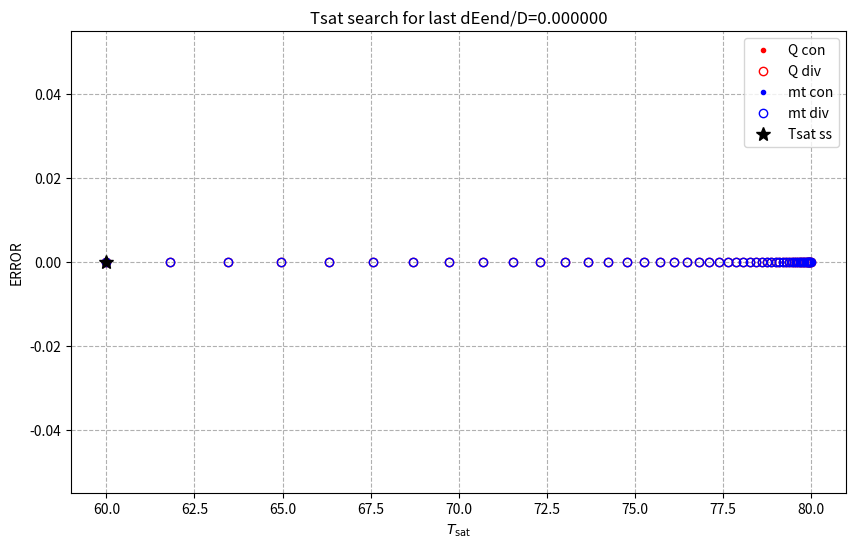
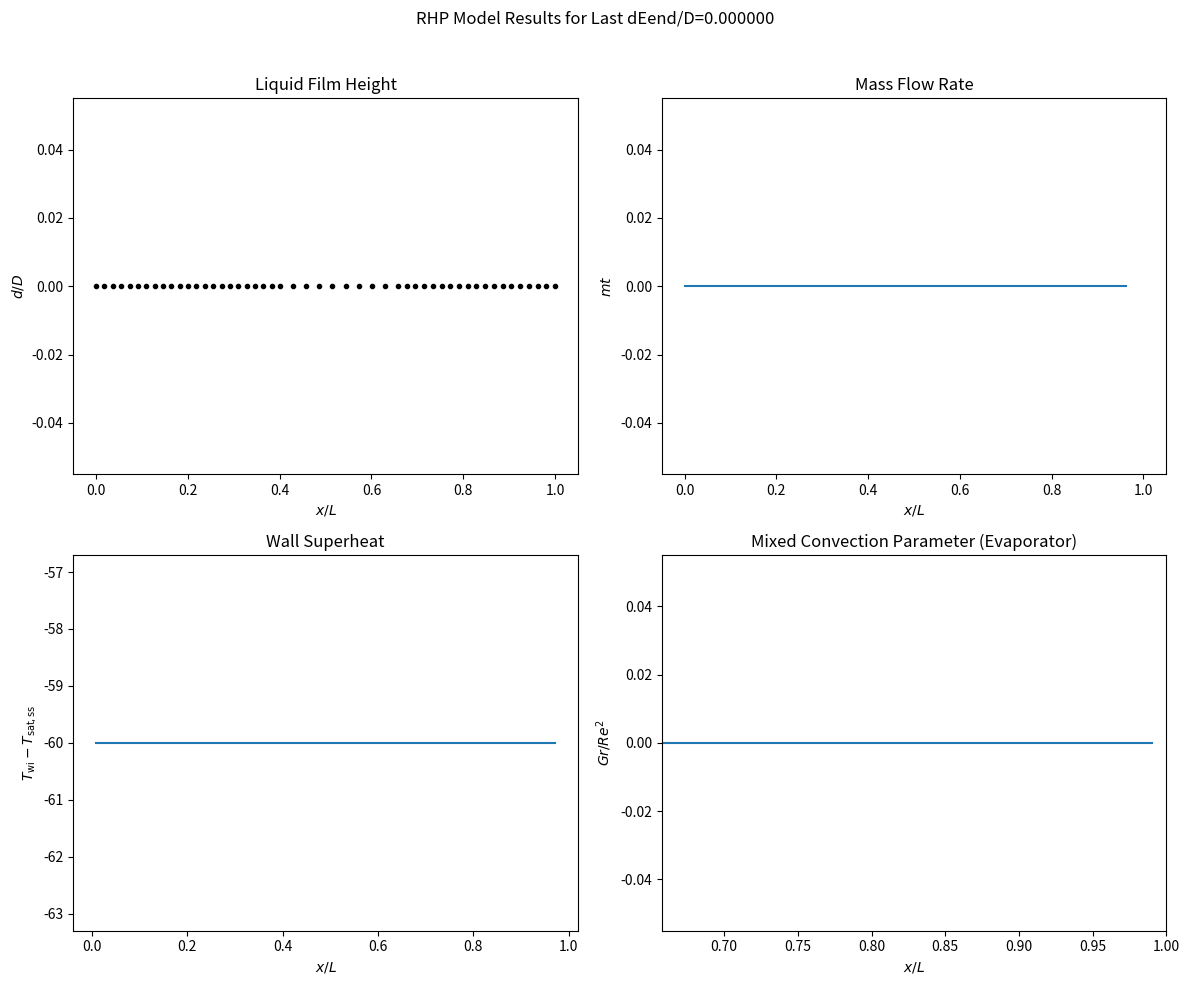

Write Python code to recreate these figures, in order.
import numpy as np
import matplotlib.pyplot as plt
import os
import sys
from scipy.interpolate import interp1d 

# Set float precision for display in logs
np.set_printoptions(precision=10)

# ==============================================================================
# 1. GLOBAL VARIABLES
# ==============================================================================

# liquid properties (kl, hfg, rhol, mul, nul, betal, cpl, Pr)
kl, hfg, rhol, mul, nul, betal, cpl, Pr = [0.0] * 8
# vapor properties (rhov, muv, nuv)
rhov, muv, nuv = [0.0] * 3
# wall, rotor (kw, Ro, Ri, RI, omega, alpha, TC, TE)
kw, Ro, Ri, RI, omega, alpha, TC, TE = [0.0] * 8
# discretization (X, DX, Lc, La, Le, Riae, N, Nc, Na, Ne, mtC_rel_tol,
#                 dmt_diff_rel_tol, max_inner_iterations, max_outer_iterations,
#                 NUMZERO, max_restarts, MOD4GEOM)
X, DX, Lc, La, Le, Riae = [None] * 6
N, Nc, Na, Ne = [0] * 4
mtC_rel_tol, dmt_diff_rel_tol = [0.0] * 2
max_inner_iterations, max_outer_iterations = [0] * 2
NUMZERO, max_restarts, MOD4GEOM = [0.0] * 3

# ==============================================================================
# 2. IMPLEMENTED FUNCTIONS
# ==============================================================================

def set_global_variables(configuration: int) -> int:
    """
    Translates the MatLab function set_global_variables.m
    Initializes all physical constants and geometric/discretization arrays.
    """
    print(f"--- Calling set_global_variables({configuration}): Initializing RHP parameters. ---")
    
    # Use the global keyword to modify module-level variables
    global kl, hfg, rhol, mul, nul, betal, cpl, Pr
    global rhov, muv, nuv
    global kw, Ro, Ri, RI, omega, alpha, TC, TE
    global X, DX, Lc, La, Le, Riae
    global N, Nc, Na, Ne, mtC_rel_tol, dmt_diff_rel_tol
    global max_inner_iterations, max_outer_iterations, NUMZERO, max_restarts, MOD4GEOM

    # --- Discretization Parameters ---
    Nc = 23
    Na = 10
    Ne = 19
    
    NUMZERO = 1e-14
    dmt_diff_rel_tol = 1e-6
    max_outer_iterations = 50
    max_inner_iterations = 100
    max_restarts = 38
    MOD4GEOM = 50
    mtC_rel_tol = 1e-2

    # --- Operational Parameters ---
    TC = 60.0    # outer wall temperature (C)
    TE = 100.0   # outer wall temperature (E)
    rpm = 20000.0 # revolutions per minute

    # --- Liquid and Vapour Parameters ---
    kl = 0.598     # thermal conductivity water
    kw = 45.0      # thermal conductivity steel
    rhov = 0.768   # density vapour (p=101.300kPa, T=100°C)
    rhol = 998.0   # density water
    muv = 12.4e-6  # viscosity vapour
    mul = 1e-3     # viscosity water (T=20°C)
    betal = (1/3) * 20.7e-5 # thermal expansion
    cpl = 4186.0   # spezific heat capacity
    hfg = 2.257e6  # latent heat

    # --- Geometry ---
    Lc = 0.089
    La = 0.057
    Le = 0.076
    Ric = 0.0160 / 2    # inner radius at condenser (left)
    Riae = 0.0191 / 2   # inner radius at adiabatic section (left), constant from there on
    Ro_cae = 0.0254 / 2 # outer radius

    # --- Derived Parameters (Calculations) ---
    N = Nc + Na + Ne - 2 # N = 50
    
    # 1. Coordinate Generation (X)
    Xc = np.linspace(0, Lc, Nc)
    Xa = Lc + np.linspace(0, La, Na)
    Xe = Lc + La + np.linspace(0, Le, Ne)
    
    X_flat = np.hstack([Xc, Xa[1:-1], Xe])
    X = X_flat.reshape(-1, 1) # Column vector (N x 1)
    
    # 2. Finite Volume Lengths (DX)
    DX = np.diff(X, axis=0) # Column vector ((N-1) x 1)
    
    # 3. Viscosity and Prandtl
    nul = mul / rhol    # kin. viscosity liquid
    nuv = muv / rhov    # kin. viscosity vapour
    Pr = nul / (kl / (rhol * cpl)) # Prandtl Number
    
    # 4. Rotational Velocity
    omega = (rpm / 60) * 2 * np.pi
    
    # 5. Taper Angle (alpha)
    alpha = np.zeros((N - 1, 1))
    alpha_const = np.arctan((Riae - Ric) / Lc)
    alpha[:Nc - 1, 0] = alpha_const
    
    # 6. Inner Radius at Nodes (Ri)
    Ri_cum_sum = np.cumsum(DX * np.sin(alpha), axis=0)
    Ri = Ric + np.vstack([np.array([[0.0]]), Ri_cum_sum]) # Column vector (N x 1)
    
    # 7. Outer Radius at Nodes (Ro)
    Ro = np.ones((N, 1)) * Ro_cae # Column vector (N x 1)

    # 8. Inner Radius at FV Midpoints (RI)
    RI = (Ri[:-1] + Ri[1:]) / 2 # Column vector ((N-1) x 1)
    
    # 9. Outer Radius at FV Midpoints (RO)
    RO = (Ro[:-1] + Ro[1:]) / 2 # Column vector ((N-1) x 1)

    set_flag = 1
    return set_flag

# --- CORE PHYSICS HELPER FUNCTIONS ---

def look_up_song(dEend2Dmin: float) -> float:
    """_MOCK_FUNCTION: Looks up initial liquid mass (Placeholder for look_up_song.m)."""
    # This value is hardcoded in the MatLab example to 0.005 for the smallest dEend2D
    return 0.005

def liquid_volume(delta: np.ndarray, RI: np.ndarray) -> float:
    """Calculates total liquid volume (from liquid_volume.m, implicitly used)."""
    # V = sum(2 * pi * RI_mid * delta_mid * DX)
    delta_mid = (delta[:-1] + delta[1:]) / 2 
    return np.sum(2 * np.pi * RI.flatten() * delta_mid.flatten() * DX.flatten())

def grashof(R: float, alpha: float, dT: float, delta: float) -> float:
    """Calculates Grashof number (Gr)."""
    global rhol, betal, mul, omega
    g_eff = R * omega**2 
    Gr = rhol**2 * betal * g_eff * delta**3 * dT / mul**2 
    return Gr

def reynolds(delta: float, U: float) -> float:
    """Calculates Reynolds number (Re)."""
    global nul
    Re = U * delta / nul
    return Re
    
def restart_values(N: int) -> np.ndarray:
    """Translates restart_values.m. Generates restart correction factors K."""
    K = np.zeros(N + 1)
    N2 = N // 2
    N21 = N2 + 1

    for k in range(1, N2 + 1):
        # MatLab k=1:N2
        # Python k=1:N2 inclusive
        # K(2*k-1) -> K[2*k - 2]
        # K(2*k)   -> K[2*k - 1]
        K[2 * k - 2] = (N21 - k) / N21
        K[2 * k - 1] = N21 / (N21 - k)

    # Note: K is N+1 long, but only K[0] to K[N-1] (N values) are used for restarts
    return K[:N]

def liquid_velocities(d0: float, d1: float, mt0: float, dmt: float, ri0: float, dx: float, a: float, b: float):
    """
    Translates liquid_velocities.m. 
    Velocity of vapour and liquid top layer at left side of given FVM (x=x0).
    """
    global rhol, rhov
    
    # Vapour velocity
    Av_pi = np.pi * ri0**2
    if Av_pi > NUMZERO and rhov > NUMZERO:
        uv0 = mt0 / (rhov * Av_pi)
    else:
        uv0 = 0.0

    # Liquid velocity (simplified, based on power law exponent b)
    Vt0 = mt0 / rhol
    
    if d0 > NUMZERO and ri0 > NUMZERO:
        u_avg0 = Vt0 / (2 * np.pi * ri0 * d0) # average
    else:
        u_avg0 = 0.0

    uld0 = (b + 1) * u_avg0 # vapour interface
    
    return uv0, uld0, u_avg0

def heat_transfer_model_mixed_convection(d0: float, d1: float, Two: float, Tsat: float, dx: float, ri: float, ro: float, a: float):
    """
    Translates heat_transfer_model_mixed_convection.m. 
    Evaporator heat transfer model (Mixed Convection).
    """
    global kl, hfg, Pr, kw
    
    Nuf = 1.0 # Nusselt Number of forced convection
    d = (d0 + d1) / 2
    ln = ri * np.log(ro / ri)
    
    # 1. First run with Twi=Two (Outer Wall Temp)
    Gr = grashof(ri, a, Tsat - Two, d)
    Ra = Gr * Pr
    
    Nun = 0.133 * Ra**0.375 # Nusselt Number of natural convection
    Num = (Nuf**(7/2) + Nun**(7/2))**(2/7) # and mixed
    
    if d > NUMZERO: # there is a liquid layer
        Twi = ((Num * kl / d) * Tsat + (kw / ln) * Two) / (kw / ln + Num * kl / d)
    else: # there is no liquid layer
        Twi = Tsat

    # 2. Second run with Twi=Twi_first run (improved guess)
    Gr = grashof(ri, a, Tsat - Twi, d)
    Ra = Gr * Pr
    Nun = 0.133 * Ra**0.375
    Num = (Nuf**(7/2) + Nun**(7/2))**(2/7)

    if d > NUMZERO:
        Twi = ((Num * kl / d) * Tsat + (kw / ln) * Two) / (kw / ln + Num * kl / d)
    else:
        Twi = Tsat

    # Heat flow and mass flow difference
    qw = kw * (Twi - Two) / ln
    dmt = qw * 2 * np.pi * ri * dx / hfg
    
    return dmt, Twi, qw

def liquid_flow_model_mixed_convection(d0: float, d1: float, mt1: float, dx: float, a: float, ri0: float, uv1: float, uld1: float, Twi: float, Tsat: float):
    """
    Translates liquid_flow_model_mixed_convection.m. 
    Evaporator mass flow model (Mixed Convection).
    """
    global rhol, mul, nul, Pr, rhov, nuv, omega
    
    rim = ri0 + (dx / 2) * np.sin(a)
    ri1 = ri0 + dx * np.sin(a)
    dTm = Tsat - Twi
    deltam = (d0 + d1) / 2
    
    # Cross-sectional area for vapour flow
    Av = np.pi * (rim - deltam)**2 if (rim - deltam) > NUMZERO else 1e-10 
    
    # Estimate liquid velocities for flow regime determination (using b_forced=2)
    b_forced = 2
    # The MatLab code uses mt1+dmt=mt1+0 here, since dmt=0 initially
    _, _, u_avg = liquid_velocities(d0, d1, mt1, 0, ri0, dx, a, b_forced) 
    
    # Characteristic numbers (Gr and Re)
    Gr = grashof(rim, a, dTm, deltam)
    Re = reynolds(deltam, u_avg)
    Ra = Gr * Pr
    GrRe2 = Gr / (Re**2) if Re > NUMZERO else 1e10 # Use a large value if Re=0

    # Velocity profile power law exponent b
    if Ra < 1e9:
        if GrRe2 < 0.1: # forced convection
            b = 2.0
        elif GrRe2 < 10: # mixed convection
            b = 1/3
        else:
            b = 1/4
    else:
        b = 1/7 # natural convection

    # Wall friction [Song -> Afzal & Hussain]
    if Re > NUMZERO:
        K_fric = Gr / (Re**(5/2))
        if K_fric < 1:
            Cfw = 0.5
        else:
            Cfw = 0.5 * K_fric**(3/5)
    else:
        Cfw = 0.0

    # Vapour friction [Daniels]
    Rev = u_avg * Av / nuv # MatLab uses uv1, but that is 0 on the first pass. Using u_avg is safer if it's the average velocity
    if Rev > NUMZERO:
        if Rev < 2000:
            Cfd = 16 / Rev
        else:
            Cfd = 0.0791 / (Rev**0.25)
    else:
        Cfd = 0.0

    # Top velocity from mass flow at x=x1
    if d1 > NUMZERO and ri1 > NUMZERO:
        U1 = mt1 * (b + 1) / (2 * np.pi * ri1 * rhol * d1)
    else:
        U1 = 0.0 
    
    # --- Momentum balance (Quadratic Equation for U0) ---
    # The MatLab code uses constants 0.1e1=1.0, 0.2e1=2.0, 0.3e1=3.0, 0.4e1=4.0, 0.8e1=8.0, 0.16e2=16.0
    
    # Common factors
    A = Cfw * dx * (b**2) + (3.0/2.0 * Cfw * dx - d0 + d1) * b + Cfw * dx / 2.0
    B = 2.0 * (b + 1) * A * Av**2 * rhov
    C = 8.0 * Cfd * rim**2 * rhol * dx * (b + 1.0/2.0) * np.pi**2 * deltam**2
    D = 4.0 * Cfd * rim**2 * rhol * dx * (b + 1.0/2.0) * np.pi**2 * deltam**2

    # QP (Coefficient of U0)
    # The MatLab formula for QP is complex and seems to derive from a cubic/quartic or is simplified.
    # The MatLab code provided for QP:
    # QP = 0.4e1 * ((b + 1) * Av ^ 2 * A * rhov + D) * U1 
    #   / (0.2e1 * (b + 1) * (A + 2.0 * deltam) * Av ^ 2 * rhov + C) 
    
    # Recalculating MatLab's QP and QQ expression for U0
    
    Denominator = 2.0 * (b + 1) * (A + 2.0 * deltam) * Av**2 * rhov + C
    
    # Numerator for P * U0 (linear term)
    Numerator_P = 4.0 * ((b + 1) * Av**2 * A * rhov + D) * U1
    
    # QQ (Constant term)
    # The MatLab formula for QQ:
    # QQ = (-16.0 * rim * Av ^ 2 * omega ^ 2 * ((b + 1) ^ 2) * (b + 1.0/2.0) * rhov * (-d1 + d0) * deltam * np.cos(a) 
    #     - 16.0 * rim * Av ^ 2 * omega ^ 2 * dx * ((b + 1) ^ 2) * (b + 1.0/2.0) * rhov * deltam * np.sin(a) 
    #     + 2.0 * (Av ^ 2 * (A - 2.0 * deltam) * (b + 1) * rhov + D) * U1 ** 2) / Denominator
    
    # Note: There is a discrepancy in the MatLab formula for `A` vs `A - 2.0 * deltam`. 
    # I will stick strictly to the MatLab expression structure using the variables defined:

    # Re-calculating using MatLab's variable names for clarity, despite potential issues
    A_matlab_expr = Cfw * dx * (b ** 2) + (3.0 / 2.0 * Cfw * dx - d0 + d1) * b + Cfw * dx / 2.0
    
    QP_num = 4.0 * ((b + 1) * Av**2 * A_matlab_expr * rhov + D) * U1
    QP_den = 2.0 * (b + 1) * (A_matlab_expr + 2.0 * deltam) * Av**2 * rhov + C

    if QP_den < NUMZERO:
        QP = 0.0
    else:
        QP = QP_num / QP_den

    QQ_num_term1 = -16.0 * rim * Av**2 * omega**2 * (b + 1)**2 * (b + 0.5) * rhov * (d0 - d1) * deltam * np.cos(a)
    QQ_num_term2 = -16.0 * rim * Av**2 * omega**2 * dx * (b + 1)**2 * (b + 0.5) * rhov * deltam * np.sin(a)
    
    # Note on A vs (A - 2*deltam): I will assume the MatLab code intended the expression with -2*deltam for the U1^2 term.
    A_prime_matlab_expr = Cfw * dx * (b ** 2) + (3.0 / 2.0 * Cfw * dx - d0 + d1) * b + Cfw * dx / 2.0 - 2.0 * deltam
    
    QQ_num_term3 = 2.0 * (Av**2 * (b + 1) * rhov * A_prime_matlab_expr + D) * U1**2
    QQ_num = QQ_num_term1 + QQ_num_term2 + QQ_num_term3
    
    if QP_den < NUMZERO:
        QQ = 0.0
    else:
        QQ = QQ_num / QP_den
    
    # Solve Quadratic Equation: U0^2 + QP*U0 + QQ = 0
    # U0 = (-QP / 2) +/- sqrt((QP / 2)^2 - QQ)
    
    DISCRIMI = (QP/2)**2 - QQ
    
    if DISCRIMI >= 0:
        # Prefer higher value (as per MatLab comment)
        U0 = (-QP/2) + np.sqrt(DISCRIMI) 
    else:
        U0 = 0.0
        print('No real solution for U0 in liquid_flow_model_mixed_convection (evaporator). Setting U0=0.')
    
    # Final mass flow rate and difference
    mt0 = U0 * (2 * np.pi * ri0 * rhol * d1) / (b + 1)
    dmt = mt1 - mt0

    return dmt, b

def liquid_flow_model_film_condensation(d0: float, d1: float, mt1: float, dx: float, a: float, ri0: float, uv: float, uld: float):
    """
    Translates liquid_flow_model_film_condensation.m.
    Condenser/Adiabatic mass flow model (Film Condensation).
    """
    global rhol, mul, omega
    
    # Solve for dmt=Z/N, where mt1 = mt0 + dmt
    
    Z1_term1 = mt1
    Z1_term2 = (rhol / mul) * (omega**2) * ri0 * (np.sin(a) - np.cos(a) * (d1 - d0) / dx) * (1/3) * (d0**3) * 2 * np.pi * ri0 * rhol
    Z1 = Z1_term1 - Z1_term2
    
    N1_term1 = 1.0
    N1_term2 = (1/2) * ((d0**2) / (mul * dx)) * (uv * np.cos(a) + uld) * 2 * np.pi * ri0 * rhol
    N1 = N1_term1 - N1_term2
    
    if N1 > NUMZERO:
        dmt = Z1 / N1
    else:
        # Avoid division by zero, setting dmt to an unlikely large value to force a restart
        dmt = 1e10 

    b = 2.0 # Power law exponent for Film Condensation is 2
    
    return dmt, b

def heat_transfer_model_film_condensation(d0: float, d1: float, Two: float, Tsat: float, dx: float, ri: float, ro: float):
    """
    Translates heat_transfer_model_film_condensation.m.
    Condenser heat transfer model (Film Condensation).
    """
    global kl, hfg, kw
    
    # FVM evaluation at midpoint x=(x0+x1)/2
    d = (d0 + d1) / 2
    ln = ri * np.log(ro / ri)
    
    if d > NUMZERO: # there is a liquid layer
        Twi = ((kl / d) * Tsat + (kw / ln) * Two) / (kw / ln + kl / d)
    else: # there is no liquid layer
        Twi = Tsat

    qw = kw * (Twi - Two) / ln
    dmt = qw * 2 * np.pi * ri * dx / hfg
    
    return dmt, Twi, qw

# --- FV ITERATION FUNCTIONS (Translated from MatLab) ---

def iterate_fv_evaporator(d0start: float, d1: float, mt1: float, uv1: float, uld1: float, Tsat: float, k_matlab: int):
    """
    Translates iterate_fv_evaporator.m. Solves the mass balance (dmt_ht = dmt_lf)
    for the upstream liquid film height d0 using Regula Falsi (Mixed Convection model).
    k_matlab: MatLab 1-based index of the downstream node.
    """
    global Ro, Ri, alpha, TE
    global DX, dmt_diff_rel_tol, max_inner_iterations, max_restarts, NUMZERO

    fv_idx = k_matlab - 2 # Python FV index (0 to N-2)
    
    dx = DX[fv_idx].item()
    a = alpha[fv_idx].item()
    
    # ri=Ri(k-1)/2 + Ri(k)/2; mid-point values
    ri = (Ri[fv_idx].item() + Ri[fv_idx+1].item()) / 2 
    ro = (Ro[fv_idx].item() + Ro[fv_idx+1].item()) / 2 
    ri0 = Ri[fv_idx].item() # index of left node (x=x0)
    
    K = restart_values(max_restarts)
    
    # Initialize FVM iteration
    d0 = d0start
    dmt_diff_rel = 1.0
    mt0 = -mt1 # Initial value to ensure loop entry
    restart_count = 0
    iteration_count = 0
    
    # Regula Falsi history
    d0prev = 0.0
    fzprev = 0.0
    dmt = 0.0
    b_lf = 0.0 # Must be defined for liquid_velocities
    Tw = 0.0
    qw = 0.0
    
    while ((dmt_diff_rel > dmt_diff_rel_tol) or (mt0 < 0)) and (restart_count < max_restarts) and (iteration_count < max_inner_iterations):
        iteration_count += 1
        
        [dmt_ht, Tw, qw] = heat_transfer_model_mixed_convection(d0, d1, TE, Tsat, dx, ri, ro, a)
        [dmt_lf, b_lf] = liquid_flow_model_mixed_convection(d0, d1, mt1, dx, a, ri0, uv1, uld1, Tw, Tsat)
        
        dmt_diff_rel = abs(dmt_ht - dmt_lf) / (abs(dmt_ht) + abs(dmt_lf)) if (abs(dmt_ht) + abs(dmt_lf)) > NUMZERO else 1.0
        
        fz = (dmt_ht - dmt_lf) # function to be iterated to zero
        
        if iteration_count == 1: 
            if fz > 0:
                d0next = (4/5) * d0
            else:
                d0next = (5/4) * d0
        else: # Regula Falsi
            if abs(fz - fzprev) < NUMZERO: # Avoid division by zero in Regula Falsi
                 d0next = d0 * 0.99 
            else:
                 d0next = d0 - fz * (d0 - d0prev) / (fz - fzprev)
            
        # shift to next iteration
        fzprev = fz
        d0prev = d0
        
        if (d0next < 0) or np.isnan(d0next):
            restart_count += 1
            if restart_count >= max_restarts: break # Safety break
            
            # Restart condition based on restart factors K
            if d0start == 0:
                d0 = K[restart_count-1] * d1 
            else:
                d0 = K[restart_count-1] * d0start
            dmt = 0.0
        else:
            d0 = d0next
            dmt = dmt_ht # Using heat transfer mass flow for the balance
            mt0 = mt1 - dmt # mt0 + dmt = mt1

    # Final velocity calculation
    [uv0, uld0, _] = liquid_velocities(d0, d1, mt0, dmt, ri0, dx, a, b_lf) 
    
    return d0, mt0, uv0, uld0, Tw, qw, iteration_count, restart_count

def iterate_fv_condenser(d0start: float, d1: float, mt1: float, uv1: float, uld1: float, Tsat: float, k_matlab: int):
    """
    Translates iterate_fv_condenser.m. Solves the mass balance (dmt_ht = dmt_lf)
    for the upstream liquid film height d0 using Regula Falsi (Film Condensation model).
    k_matlab: MatLab 1-based index of the downstream node.
    """
    global Ro, Ri, alpha, TC
    global DX, dmt_diff_rel_tol, max_inner_iterations, max_restarts, MOD4GEOM, NUMZERO

    fv_idx = k_matlab - 2 # Python FV index (0 to N-2)

    dx = DX[fv_idx].item()
    a = alpha[fv_idx].item()
    
    ri = (Ri[fv_idx].item() + Ri[fv_idx+1].item()) / 2 
    ro = (Ro[fv_idx].item() + Ro[fv_idx+1].item()) / 2 
    ri0 = Ri[fv_idx].item() # index of left node (x=x0)
    
    K = restart_values(max_restarts)
    
    # Initialize FVM iteration
    d0 = d0start
    dmt_diff_rel = 1.0
    mt0 = -mt1
    restart_count = 0
    iteration_count = 0
    
    # Regula Falsi history
    d0prev = 0.0
    fzprev = 0.0
    dmt = 0.0
    b_lf = 0.0
    Tw = 0.0
    qw = 0.0
    
    while ((dmt_diff_rel > dmt_diff_rel_tol) or (mt0 < 0)) and (restart_count < max_restarts) and (iteration_count < max_inner_iterations):
        iteration_count += 1
        
        [dmt_lf, b_lf] = liquid_flow_model_film_condensation(d0, d1, mt1, dx, a, ri0, uv1, uld1)
        [dmt_ht, Tw, qw] = heat_transfer_model_film_condensation(d0, d1, TC, Tsat, dx, ri, ro)
        
        dmt_diff_rel = abs(dmt_ht - dmt_lf) / (abs(dmt_ht) + abs(dmt_lf)) if (abs(dmt_ht) + abs(dmt_lf)) > NUMZERO else 1.0
        
        fz = (dmt_ht - dmt_lf)
        
        if iteration_count == 1:
            if fz > 0:
                d0next = (4/5) * d0
            else:
                d0next = (5/4) * d0
        else: # Regula Falsi
            if abs(fz - fzprev) < NUMZERO:
                 d0next = d0 * 0.99
            else:
                 d0next = d0 - fz * (d0 - d0prev) / (fz - fzprev)
            
        # shift to next iteration
        d0prev = d0
        fzprev = fz
        
        if (d0next < 0) or np.isnan(d0next):
            restart_count += 1
            if restart_count >= max_restarts: break
            
            if d0start == 0:
                d0 = K[restart_count-1] * d1
            else:
                d0 = K[restart_count-1] * d0start
            dmt = 0.0
        else:
            if iteration_count % MOD4GEOM == 0: # Geometric convergence acceleration
                d0 = np.sqrt(d0next * d0)
            else:
                d0 = d0next
                
            dmt = dmt_ht
            mt0 = mt1 - dmt

    # Final velocity calculation
    [uv0, uld0, _] = liquid_velocities(d0, d1, mt0, dmt, ri0, dx, a, b_lf) 
    
    return d0, mt0, uv0, uld0, Tw, qw, iteration_count, restart_count

def iterate_fv_adiabatic(d0start: float, d1: float, mt1: float, uv1: float, uld1: float, Tsat: float, k_matlab: int):
    """
    Translates iterate_fv_adiabatic.m. Solves for d0 where dmt_lf = 0
    (zero mass transfer) using Regula Falsi (Film Condensation liquid flow model).
    k_matlab: MatLab 1-based index of the downstream node.
    """
    global Ri, alpha
    global DX, NUMZERO, max_inner_iterations, max_restarts

    fv_idx = k_matlab - 2 # Python FV index (0 to N-2)

    dx = DX[fv_idx].item()
    a = alpha[fv_idx].item()
    ri0 = Ri[fv_idx].item() # index of left node (x=x0)

    K = restart_values(max_restarts)
    
    # Initialize FVM iteration
    d0 = d0start
    iteration_count = 0
    restart_count = 0
    
    dmt_lf = 1.0 # Set to enter iteration
    dmt_ht = 0.0 # Expected dmt_ht in Adiabatic section
    
    # Regula Falsi history
    d0prev = 0.0
    fzprev = 0.0
    dmt = dmt_ht # dmt is forced to 0
    b_lf = 0.0
    Tw = Tsat
    qw = 0.0

    while (abs(dmt_lf) > NUMZERO) and (iteration_count < max_inner_iterations) and (restart_count < max_restarts):
        iteration_count += 1
        
        [dmt_lf, b_lf] = liquid_flow_model_film_condensation(d0, d1, mt1, dx, a, ri0, uv1, uld1)
        
        fz = (dmt_ht - dmt_lf) # function to be iterated to zero
        
        if iteration_count == 1:
            if fz > 0:
                d0next = (4/5) * d0
            else:
                d0next = (5/4) * d0
        else: # Regula Falsi
            if abs(fz - fzprev) < NUMZERO:
                 d0next = d0 * 0.99
            else:
                 d0next = d0 - fz * (d0 - d0prev) / (fz - fzprev)
            
        d0prev = d0
        
        if np.isnan(d0next) or d0next < 0:
            restart_count += 1
            if restart_count >= max_restarts: break
            d0 = K[restart_count-1] * d0start
        else:
            d0 = d0next
            
        fzprev = fz
            
    mt0 = mt1 - dmt_ht # mt0 + dmt_ht = mt1, where dmt_ht = 0
    
    # Final velocity calculation
    [uv0, uld0, _] = liquid_velocities(d0, d1, mt0, dmt, ri0, dx, a, b_lf)
    
    # Tw and qw are constant return values in Adiabatic section
    return d0, mt0, uv0, uld0, Tw, qw, iteration_count, restart_count

def rhp_inner_loop(dEend: float, Tsat: float, delta0: np.ndarray):
    """
    Translates rhp_inner_loop.m.
    Iterates equations for each FV from evaporator end to condenser end.
    
    Returns: QC, QE, mtC, delta, mt, uld, uv, Tw, d0start, knc, FViterations, FVrestarts
    """
    global RI
    global X, N, Nc, Na, DX, max_inner_iterations, NUMZERO, max_restarts

    knc = N           
    QE = 0.0          
    QC = 0.0          

    # N-1 arrays (FV properties)
    FViterations = np.zeros(N - 1, dtype=int)
    FVrestarts = np.zeros(N - 1, dtype=int)
    Tw = np.zeros(N - 1) 
    
    # N arrays (Node properties)
    delta = np.zeros(N) 
    mt = np.zeros(N)  
    uld = np.zeros(N) 
    uv = np.zeros(N)  

    diffd0 = np.diff(delta0)
    
    # Boundary conditions at the Evaporator End (Node N, Python index N-1)
    delta[N-1] = dEend
    mt[N-1] = 0.0
    uld[N-1] = 0.0
    uv[N-1] = 0.0
    
    d0start = 0.0
    mtC = 0.0
    
    i = N - 1 # Start at last node (Evaporator end, Python index N-1)
    k_matlab = N # MatLab node index (N)
    
    while i > 0:
        fv_idx = i - 1
        
        d1 = delta[i]
        mt1 = mt[i]
        uld1 = uld[i]
        uv1 = uv[i]
        
        inner_iteration_count = 0
        restart_count = 0
        qw = 0.0
        Twi = 0.0
        
        # --- Section Check (MatLab k = i+1) ---
        if k_matlab >= Nc + Na: # Evaporator (FV indices Nc+Na-1 to N-2)
            d0start = max(d1 - diffd0[fv_idx], delta0[fv_idx])
            results = iterate_fv_evaporator(d0start, d1, mt1, uv1, uld1, Tsat, k_matlab)
            d0, mt0, uv0, uld0, Twi, qw, inner_iteration_count, restart_count = results
            Tw[fv_idx] = Twi
            QE += qw * 2 * np.pi * RI[fv_idx] * DX[fv_idx]
            
        elif k_matlab > Nc: # Adiabatic (FV indices Nc-1 to Nc+Na-2)
            d0start = d1
            results = iterate_fv_adiabatic(d0start, d1, mt1, uv1, uld1, Tsat, k_matlab)
            d0, mt0, uv0, uld0, Twi, qw, inner_iteration_count, restart_count = results
            Tw[fv_idx] = Twi 
            
        else: # Condenser (FV indices 0 to Nc-2)
            # delta(Nc) is delta[Nc-1]. delta0(Nc) is delta0[Nc-1]
            d0start = min(delta0[fv_idx] * delta[Nc-1] / delta0[Nc-1], d1)
            results = iterate_fv_condenser(d0start, d1, mt1, uv1, uld1, Tsat, k_matlab)
            d0, mt0, uv0, uld0, Twi, qw, inner_iteration_count, restart_count = results
            Tw[fv_idx] = Twi
            QC += qw * 2 * np.pi * RI[fv_idx] * DX[fv_idx]

        # Store results at upstream node i-1 (Python fv_idx)
        FViterations[fv_idx] = inner_iteration_count
        FVrestarts[fv_idx] = restart_count
        delta[fv_idx] = d0
        mt[fv_idx] = mt0
        uld[fv_idx] = uld0
        uv[fv_idx] = uv0
        
        if i == 1:
            mtC = mt0
            
        # --- Check for Non-Convergence and Extrapolation ---
        if ((inner_iteration_count == max_inner_iterations) or (restart_count == max_restarts)):
            if (i > 1) and (i < N - 1): # Between first Condenser node (i=1) and Evaporator End (i=N-1)
                dmt = mt[i+1] - mt[i]
                
                if abs(dmt) > NUMZERO: 
                    # mtC = mt0 - X[k_matlab-1] * dmt / (X[k_matlab] - X[k_matlab-1])
                    mtC = mt0 - X[i] * dmt / (X[i+1] - X[i])
                else: 
                    mtC = mt0
                
            else: 
                mtC = mt0
                
            delta[fv_idx] = 0.0
            knc = k_matlab # Store non-converged FV (MatLab index)
            i = 0          # Stop FV evaluations
            
        i -= 1 # Go to next FV (upstream)
        k_matlab -= 1

    if (knc == N): # Only check if not already broken from non-convergence
        if ((inner_iteration_count < max_inner_iterations) and (restart_count < max_restarts)):
            knc = 0 # Fully converged
        
    return QC, QE, mtC, delta.flatten(), mt.flatten(), uld.flatten(), uv.flatten(), Tw.flatten(), d0start, knc, FViterations, FVrestarts

def rhp_outer_loop(dEend: float, Tsat0: float, delta0: np.ndarray, fileID: object):
    """
    Translates rhp_outer_loop.m
    Iterates over Tsat to find steady state where mtC is close to zero.
    """
    
    # Use global variables
    global hfg, rhol
    global RI, alpha, TC, TE
    global N, Nc, DX, mtC_rel_tol, max_inner_iterations, max_outer_iterations, NUMZERO, max_restarts

    # Calculate Condenser inner wall area for heat flux qc
    Ac = np.sum(2 * np.pi * RI[:Nc-1].flatten() * DX[:Nc-1].flatten())

    # --- Generate Tsat-grid ---
    # LOGN = (1 - logspace(-2, 0, max_outer_iterations)) * 100/99;
    LOGN = (1 - np.logspace(-2, 0, max_outer_iterations)) * (100.0 / 99.0)
    Tsat_v = TC + NUMZERO + LOGN * (Tsat0 - TC)
    
    knc_v = np.zeros(max_outer_iterations, dtype=int)
    mtC_rel_v = np.zeros(max_outer_iterations)
    QCE_rel_v = np.zeros(max_outer_iterations)

    # --- Evaluate Tsat-grid --- 
    for outer_iteration_count in range(max_outer_iterations):
        Tsat = Tsat_v[outer_iteration_count]
        
        results = rhp_inner_loop(dEend, Tsat, delta0)
        QC, QE, mtC, _, mt, _, _, _, _, knc, _, _ = results
        
        QCE = (QC + QE)
        QCE_abs_sum = np.abs(QC) + np.abs(QE)
        QCE_rel = QCE / QCE_abs_sum if QCE_abs_sum > NUMZERO else 0.0
        QCE_rel_v[outer_iteration_count] = QCE_rel
        
        mt_max_current = np.max(mt)
        mtC_rel = mtC / mt_max_current if mt_max_current > NUMZERO else 0.0
        mtC_rel_v[outer_iteration_count] = mtC_rel
        knc_v[outer_iteration_count] = knc

    # --- Determine Tsat_ss ---
    index_converged = np.where(knc_v == 0)[0]
    index_diverged = np.where(knc_v > 0)[0]
    count_converged = len(index_converged)
    Tsat_ss = Tsat0 

    if count_converged > 2:
        x_converged = mtC_rel_v[index_converged]
        y_converged = Tsat_v[index_converged]
        f = interp1d(x_converged, y_converged, kind='cubic', fill_value="extrapolate")
        Tsat_ss = f(mtC_rel_tol).item()
    elif count_converged > 0:
        x_converged = mtC_rel_v[index_converged]
        y_converged = Tsat_v[index_converged]
        f = interp1d(x_converged, y_converged, kind='linear', fill_value="extrapolate")
        Tsat_ss = f(mtC_rel_tol).item()
    else:
        min_knc = np.min(knc_v) if len(knc_v) > 0 else N # If no runs, keep initial guess Tsat0
        Tsat_ss = np.min(Tsat_v[np.where(knc_v == min_knc)[0]]) if len(np.where(knc_v == min_knc)[0]) > 0 else Tsat0

    # --- Final Run (Interpolated Tsat) ---
    results = rhp_inner_loop(dEend, Tsat_ss, delta0)
    QC, QE, mtC, delta, mt, uld, uv, Tw, d0start_final, knc, FViterations, FVrestarts = results

    QCE = (QC + QE)
    QCE_abs_sum = np.abs(QC) + np.abs(QE)
    QCE_rel = QCE / QCE_abs_sum if QCE_abs_sum > NUMZERO else 0.0
    
    mt_max = np.max(mt)
    mtC_rel = mtC / mt_max if mt_max > NUMZERO else 0.0

    # --- Convergence Info Logging ---
    delta_max = np.max(delta) if np.max(delta) > NUMZERO else 1.0
    #log_line_1 = f'mtC_rel={mtC_rel:.12f}    QCE_rel={QCE_rel:.12f}    deltaC/max(delta)={delta[0]/delta_max:.4f}    QC={QC:.2f} QE={QE:.2f}    converged={count_converged}/{max_outer_iterations} \n'
    #fileID.write(log_line_1)  # TODO enable again
    
    valid_iterations = FViterations[FViterations > 0]
    if len(valid_iterations) > 0:
        mean_iter = np.mean(valid_iterations)
        min_iter = np.min(valid_iterations)
        max_iter = np.max(FViterations) 
        log_line_2 = f'inner iterations (final run): mean={mean_iter:.2f}    min={min_iter}    max={max_iter}    (max_inner_iterations={max_inner_iterations}) \n'
        fileID.write(log_line_2)
    else:
         fileID.write('inner iterations (final run): No valid iterations recorded.\n')
    
    valid_restarts = FVrestarts[FViterations > 0] 
    if np.max(FVrestarts) > 0:
        mean_restart = np.mean(valid_restarts) if len(valid_restarts) > 0 else 0
        min_restart = np.min(valid_restarts) if len(valid_restarts) > 0 else 0
        max_restart = np.max(FVrestarts)
        log_line_3 = f'inner restarts (final run): mean={mean_restart:.2f}    min={min_restart}    max={max_restart}    (max_restarts={max_restarts}) \n'
        fileID.write(log_line_3)
    else:
        fileID.write('inner restarts (final run): 0 restarts \n')

    # --- Results Calculation ---
    V = liquid_volume(delta.reshape(-1, 1), RI)
    Q = mt_max * hfg 
    qc = Q / Ac      
    
    log_line_4 = f'Tsat_ss={Tsat_ss:.6f}°C    ml={V*rhol*1000:.6f} g    max(mlt)={mt_max:.6f} kg/s    qc={qc:.6f} W/m^2 \n\n'
    fileID.write(log_line_4)

    # --- Prepare GrRe2 for Plots ---
    GrRe2 = np.zeros(N - 1)
    
    RI_flat = RI.flatten()
    alpha_flat = alpha.flatten()
    
    for k in range(N - 1): 
        # uld, delta, Tw are N-element arrays/N-1 arrays
        Um = (uld[k] + uld[k+1]) / 2
        deltam = (delta[k] + delta[k+1]) / 2
        
        Gr = grashof(RI_flat[k], alpha_flat[k], Tw[k] - Tsat_ss, deltam)
        Re = reynolds(deltam, Um)
        Re2 = Re**2

        if Re2 > NUMZERO: 
            GrRe2[k] = Gr / Re2
        else:
            GrRe2[k] = 0.0
            
    return delta, mt, Tw, GrRe2, V, Tsat_ss, qc, knc, count_converged, Tsat_v, mtC_rel_v, QCE_rel_v, index_converged, index_diverged


# ==============================================================================
# 3. MAIN DRIVER SCRIPT
# ==============================================================================

def run_rhp_model():
    """
    Main execution function, translating the MatLab script structure.
    """
    # 1. INITIAL SETUP
    # plt.close('all') # Not needed in this environment

    set_global_variables(1)

    Nd = 5 # Number of dEend discretization points
    dEend2Dmin = 0.000
    dEend2Dmax = 0.0058595

    if N == 0:
        print("Error: Global variables not set. Exiting.")
        return

    L = Lc + La + Le
    meanRi = np.mean(Ri)
    
    # Initial guess for first run (next runs take previous results as guess)
    dEendmin = (2 * meanRi) * dEend2Dmin
    ml = look_up_song(dEend2Dmin)

    delta_konst = ((ml / rhol) / (2 * np.pi * meanRi) - dEendmin * Le / 2) / (Lc / 2 + La + Le / 2)
    
    # Initial film height profile (linear condenser/evaporator, constant adiabatic)
    dc0 = np.linspace(0, delta_konst, Nc).reshape(-1, 1)
    da0_size = Na - 2 
    da0 = np.ones((da0_size, 1)) * delta_konst
    de0 = np.linspace(delta_konst, dEendmin, Ne).reshape(-1, 1)
    delta0 = np.vstack([dc0, da0, de0])

    if delta0.shape[0] != N:
        print(f"FATAL ERROR: Initial delta vector size mismatch. Expected {N}, got {delta0.shape[0]}.")
        return

    # 2. RUN NUMERICAL SOLUTION (LOOP)
    print(f"-- RUNNING RHP model with N={N} finite volumes --")
    
    log_filename = 'local_iterations.log'
    if os.path.exists(log_filename):
        os.remove(log_filename)
        
    fileID = open(log_filename, 'a')

    dEend2Dinput = np.linspace(dEend2Dmin, dEend2Dmax, Nd)
    
    delta_results = np.zeros((N, Nd))
    mt_results = np.zeros((N, Nd))
    Tw_results = np.zeros((N - 1, Nd))
    GrRe2_results = np.zeros((N - 1, Nd))
    qc_results = np.zeros(Nd)
    V_results = np.zeros(Nd)
    Tsat_results = np.zeros(Nd)
    
    Tsat0 = (TC + TE) / 2 # Initial guess for Tsat

    knc = N
    kk = 0 
    for kk in range(Nd): 
        dEend2D = dEend2Dinput[kk]
        dEend = (2 * meanRi) * dEend2D
        
        print('\n')
        print(f"dEend/D={dEend2D:.6f}")
        fileID.write(f"dEend/D={dEend2D:.6f} \n")

        results = rhp_outer_loop(dEend, Tsat0, delta0.flatten(), fileID)
        
        (delta, mt, Tw, GrRe2, V, Tsat_ss, qc, knc, 
         count_converged, Tsat_v, mtC_rel_v, QCE_rel_v, 
         index_converged, index_diverged) = results
        
        delta_results[:, kk] = delta
        mt_results[:, kk] = mt
        Tw_results[:, kk] = Tw
        GrRe2_results[:, kk] = GrRe2
        V_results[kk] = V
        Tsat_results[kk] = Tsat_ss
        qc_results[kk] = qc
        
        if (knc > 0) or (count_converged < 2):
            print('_')
            print(f"WARNING, solution not converged for DEend/D={dEend2D:.6f}")
            print(f"count_converged={count_converged};")
            if (knc > 1):
                print("DEBUG INFO")
                # knc is the MatLab 1-based index, knc-1 is Python 0-based index
                print(f"knc={knc};")
                print(f"mt1={mt[knc-1]:.10f};") 
                print(f"d1={delta[knc-1]:.10f};") 
                print(f"Tsat={Tsat_ss:.10f};")
            break 
        else:
            print(f"Tsat={Tsat_ss:.2f}°C    liquid mass m={V*rhol*1000:.2f} g    heat flux qc={qc:.2f} W/m^2")

        delta0 = delta.reshape(-1, 1) 
        Tsat0 = Tsat_ss
        
    fileID.close()
    print(f"\nLog file written to '{log_filename}'")


    # 3. POSTPROCESSING (Plotting based on the last converged run)
    
    last_k = kk
    # If loop broke due to non-convergence, use the previous step's converged data if available
    if (knc > 0 or count_converged < 2) and kk > 0:
        last_k = kk - 1
        
    if 'Tsat_v' in locals() and Tsat_v.size > 0:
        
        # Plot 1: Tsat search results (Convergence plot)
        plt.figure(figsize=(10, 6))
        
        Tsat_con = Tsat_v[index_converged]
        QCE_rel_con = QCE_rel_v[index_converged]
        Tsat_div = Tsat_v[index_diverged]
        QCE_rel_div = QCE_rel_v[index_diverged]
        mtC_rel_con = mtC_rel_v[index_converged]
        mtC_rel_div = mtC_rel_v[index_diverged]
        
        plt.plot(Tsat_con, QCE_rel_con, 'r.', label='Q con')
        plt.plot(Tsat_div, QCE_rel_div, 'ro', fillstyle='none', label='Q div')
        plt.plot(Tsat_con, mtC_rel_con, 'b.', label='mt con')
        plt.plot(Tsat_div, mtC_rel_div, 'bo', fillstyle='none', label='mt div')
        
        plt.plot(Tsat_results[last_k], 0, 'k*', markersize=10, label='Tsat ss')
        
        plt.xlabel(r'$T_{\mathrm{sat}}$')
        plt.ylabel('ERROR')
        plt.title(f'Tsat search for last dEend/D={dEend2Dinput[last_k]:.6f}')
        plt.legend()
        plt.grid(True, linestyle='--')
        
        # Plot 2: Results vs. x/L (Subplots)
        final_delta = delta_results[:, last_k]
        final_mt = mt_results[:, last_k]
        final_Tw = Tw_results[:, last_k]
        final_GrRe2 = GrRe2_results[:, last_k]
        final_Tsat_ss = Tsat_results[last_k]
        
        Xm = (X[:-1] + X[1:]) / 2 
        
        fig, axes = plt.subplots(2, 2, figsize=(12, 10))
        fig.suptitle(f'RHP Model Results for Last dEend/D={dEend2Dinput[last_k]:.6f}')
        
        # 221: d/D vs x/L
        axes[0, 0].plot(X / L, final_delta / (2 * meanRi), 'k.')
        axes[0, 0].set_xlabel('$x/L$')
        axes[0, 0].set_ylabel(r'$d/D$')
        axes[0, 0].set_title('Liquid Film Height')
        
        # 222: mt vs x/L
        axes[0, 1].plot(X / L, final_mt)
        axes[0, 1].set_xlabel('$x/L$')
        axes[0, 1].set_ylabel('$mt$')
        axes[0, 1].set_title('Mass Flow Rate')

        # 223: Twi-Tsat ss vs x/L
        axes[1, 0].plot(Xm / L, final_Tw - final_Tsat_ss)
        axes[1, 0].set_xlabel('$x/L$')
        axes[1, 0].set_ylabel(r'$T_{\mathrm{wi}} - T_{\mathrm{sat,ss}}$')
        axes[1, 0].set_title('Wall Superheat')
        
        # 224: Gr/Re^2 vs x/L (Evaporator section)
        # N-Ne is the node index corresponding to the start of the Evaporator.
        evap_start_index = N - Ne 
        
        #axes[1, 1].semilogy(Xm[evap_start_index - 1 : N-1].flatten() / L, final_GrRe2[evap_start_index - 1 : N-1])   # TODO enable again
        axes[1, 1].plot(Xm[evap_start_index - 1 : N-1].flatten() / L, final_GrRe2[evap_start_index - 1 : N-1])
        axes[1, 1].set_xlabel('$x/L$')
        axes[1, 1].set_ylabel(r'$Gr/Re^2$')
        axes[1, 1].set_title('Mixed Convection Parameter (Evaporator)')
        axes[1, 1].set_xlim(X[evap_start_index] / L, X[-1] / L)
        
        plt.tight_layout(rect=[0, 0, 1, 0.96])
        
        plt.show()

if __name__ == "__main__":
    run_rhp_model()
